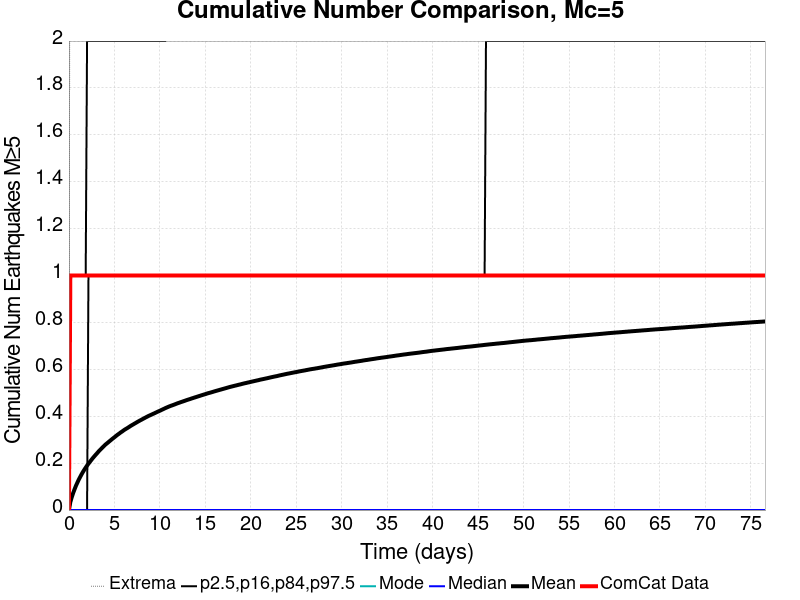

Data behind this chart, as committed beside it:
Time (days), ComCat Data, Simulation Mean, Simulation Median, Simulation Mode, Simulation Minimum, Simulation Maximum, 2.5 %-ile, 16 %-ile, 84 %-ile, 97.5 %-ile
0.0, 0.0, 0.0, 0.0, 0.0, 0.0, 0.0, 0.0, 0.0, 0.0, 0.0
0.1534, 1.0, 0.03404, 0.0, 0.0, 0.0, 4.0, 0.0, 0.0, 0.0, 1.0
0.3068, 1.0, 0.05458, 0.0, 0.0, 0.0, 5.0, 0.0, 0.0, 0.0, 1.0
0.4602, 1.0, 0.07234, 0.0, 0.0, 0.0, 5.0, 0.0, 0.0, 0.0, 1.0
0.6136, 1.0, 0.08802, 0.0, 0.0, 0.0, 6.0, 0.0, 0.0, 0.0, 1.0
0.7671, 1.0, 0.1032, 0.0, 0.0, 0.0, 6.0, 0.0, 0.0, 0.0, 1.0
0.9205, 1.0, 0.1163, 0.0, 0.0, 0.0, 6.0, 0.0, 0.0, 0.0, 1.0
1.074, 1.0, 0.1293, 0.0, 0.0, 0.0, 6.0, 0.0, 0.0, 0.0, 1.0
1.227, 1.0, 0.1405, 0.0, 0.0, 0.0, 6.0, 0.0, 0.0, 0.0, 1.0
1.381, 1.0, 0.1517, 0.0, 0.0, 0.0, 6.0, 0.0, 0.0, 0.0, 1.0
1.534, 1.0, 0.1621, 0.0, 0.0, 0.0, 6.0, 0.0, 0.0, 0.0, 1.0
1.688, 1.0, 0.1717, 0.0, 0.0, 0.0, 7.0, 0.0, 0.0, 0.0, 1.0
1.841, 1.0, 0.181, 0.0, 0.0, 0.0, 7.0, 0.0, 0.0, 0.0, 1.0
1.994, 1.0, 0.1896, 0.0, 0.0, 0.0, 7.0, 0.0, 0.0, 0.0, 2.0
2.148, 1.0, 0.1976, 0.0, 0.0, 0.0, 8.0, 0.0, 0.0, 1.0, 2.0
2.301, 1.0, 0.2054, 0.0, 0.0, 0.0, 8.0, 0.0, 0.0, 1.0, 2.0
2.455, 1.0, 0.2131, 0.0, 0.0, 0.0, 9.0, 0.0, 0.0, 1.0, 2.0
2.608, 1.0, 0.2208, 0.0, 0.0, 0.0, 9.0, 0.0, 0.0, 1.0, 2.0
2.761, 1.0, 0.2277, 0.0, 0.0, 0.0, 9.0, 0.0, 0.0, 1.0, 2.0
2.915, 1.0, 0.2347, 0.0, 0.0, 0.0, 9.0, 0.0, 0.0, 1.0, 2.0
3.068, 1.0, 0.2411, 0.0, 0.0, 0.0, 9.0, 0.0, 0.0, 1.0, 2.0
3.222, 1.0, 0.2481, 0.0, 0.0, 0.0, 9.0, 0.0, 0.0, 1.0, 2.0
3.375, 1.0, 0.2546, 0.0, 0.0, 0.0, 9.0, 0.0, 0.0, 1.0, 2.0
3.528, 1.0, 0.2605, 0.0, 0.0, 0.0, 9.0, 0.0, 0.0, 1.0, 2.0
3.682, 1.0, 0.2667, 0.0, 0.0, 0.0, 9.0, 0.0, 0.0, 1.0, 2.0
3.835, 1.0, 0.2724, 0.0, 0.0, 0.0, 9.0, 0.0, 0.0, 1.0, 2.0
3.989, 1.0, 0.2784, 0.0, 0.0, 0.0, 9.0, 0.0, 0.0, 1.0, 2.0
4.142, 1.0, 0.2832, 0.0, 0.0, 0.0, 9.0, 0.0, 0.0, 1.0, 2.0
4.296, 1.0, 0.2881, 0.0, 0.0, 0.0, 9.0, 0.0, 0.0, 1.0, 2.0
4.449, 1.0, 0.2931, 0.0, 0.0, 0.0, 9.0, 0.0, 0.0, 1.0, 2.0
4.602, 1.0, 0.298, 0.0, 0.0, 0.0, 9.0, 0.0, 0.0, 1.0, 2.0
4.756, 1.0, 0.303, 0.0, 0.0, 0.0, 9.0, 0.0, 0.0, 1.0, 2.0
4.909, 1.0, 0.3077, 0.0, 0.0, 0.0, 9.0, 0.0, 0.0, 1.0, 2.0
5.063, 1.0, 0.3122, 0.0, 0.0, 0.0, 9.0, 0.0, 0.0, 1.0, 2.0
5.216, 1.0, 0.3172, 0.0, 0.0, 0.0, 10.0, 0.0, 0.0, 1.0, 2.0
5.369, 1.0, 0.3218, 0.0, 0.0, 0.0, 10.0, 0.0, 0.0, 1.0, 2.0
5.523, 1.0, 0.326, 0.0, 0.0, 0.0, 11.0, 0.0, 0.0, 1.0, 2.0
5.676, 1.0, 0.3306, 0.0, 0.0, 0.0, 11.0, 0.0, 0.0, 1.0, 2.0
5.83, 1.0, 0.3345, 0.0, 0.0, 0.0, 11.0, 0.0, 0.0, 1.0, 2.0
5.983, 1.0, 0.3389, 0.0, 0.0, 0.0, 11.0, 0.0, 0.0, 1.0, 2.0
6.136, 1.0, 0.3431, 0.0, 0.0, 0.0, 11.0, 0.0, 0.0, 1.0, 2.0
6.29, 1.0, 0.3466, 0.0, 0.0, 0.0, 11.0, 0.0, 0.0, 1.0, 2.0
6.443, 1.0, 0.3502, 0.0, 0.0, 0.0, 11.0, 0.0, 0.0, 1.0, 2.0
6.597, 1.0, 0.354, 0.0, 0.0, 0.0, 11.0, 0.0, 0.0, 1.0, 2.0
6.75, 1.0, 0.3579, 0.0, 0.0, 0.0, 11.0, 0.0, 0.0, 1.0, 2.0
6.903, 1.0, 0.3616, 0.0, 0.0, 0.0, 11.0, 0.0, 0.0, 1.0, 2.0
7.057, 1.0, 0.365, 0.0, 0.0, 0.0, 11.0, 0.0, 0.0, 1.0, 2.0
7.21, 1.0, 0.3685, 0.0, 0.0, 0.0, 11.0, 0.0, 0.0, 1.0, 2.0
7.364, 1.0, 0.372, 0.0, 0.0, 0.0, 11.0, 0.0, 0.0, 1.0, 2.0
7.517, 1.0, 0.3755, 0.0, 0.0, 0.0, 12.0, 0.0, 0.0, 1.0, 2.0
7.671, 1.0, 0.3789, 0.0, 0.0, 0.0, 12.0, 0.0, 0.0, 1.0, 2.0
7.824, 1.0, 0.3822, 0.0, 0.0, 0.0, 12.0, 0.0, 0.0, 1.0, 2.0
7.977, 1.0, 0.3853, 0.0, 0.0, 0.0, 12.0, 0.0, 0.0, 1.0, 2.0
8.131, 1.0, 0.3885, 0.0, 0.0, 0.0, 12.0, 0.0, 0.0, 1.0, 2.0
8.284, 1.0, 0.3917, 0.0, 0.0, 0.0, 12.0, 0.0, 0.0, 1.0, 2.0
8.438, 1.0, 0.395, 0.0, 0.0, 0.0, 12.0, 0.0, 0.0, 1.0, 2.0
8.591, 1.0, 0.398, 0.0, 0.0, 0.0, 12.0, 0.0, 0.0, 1.0, 2.0
8.744, 1.0, 0.4012, 0.0, 0.0, 0.0, 12.0, 0.0, 0.0, 1.0, 2.0
8.898, 1.0, 0.4038, 0.0, 0.0, 0.0, 12.0, 0.0, 0.0, 1.0, 2.0
9.051, 1.0, 0.4065, 0.0, 0.0, 0.0, 12.0, 0.0, 0.0, 1.0, 2.0
... 440 more rows
